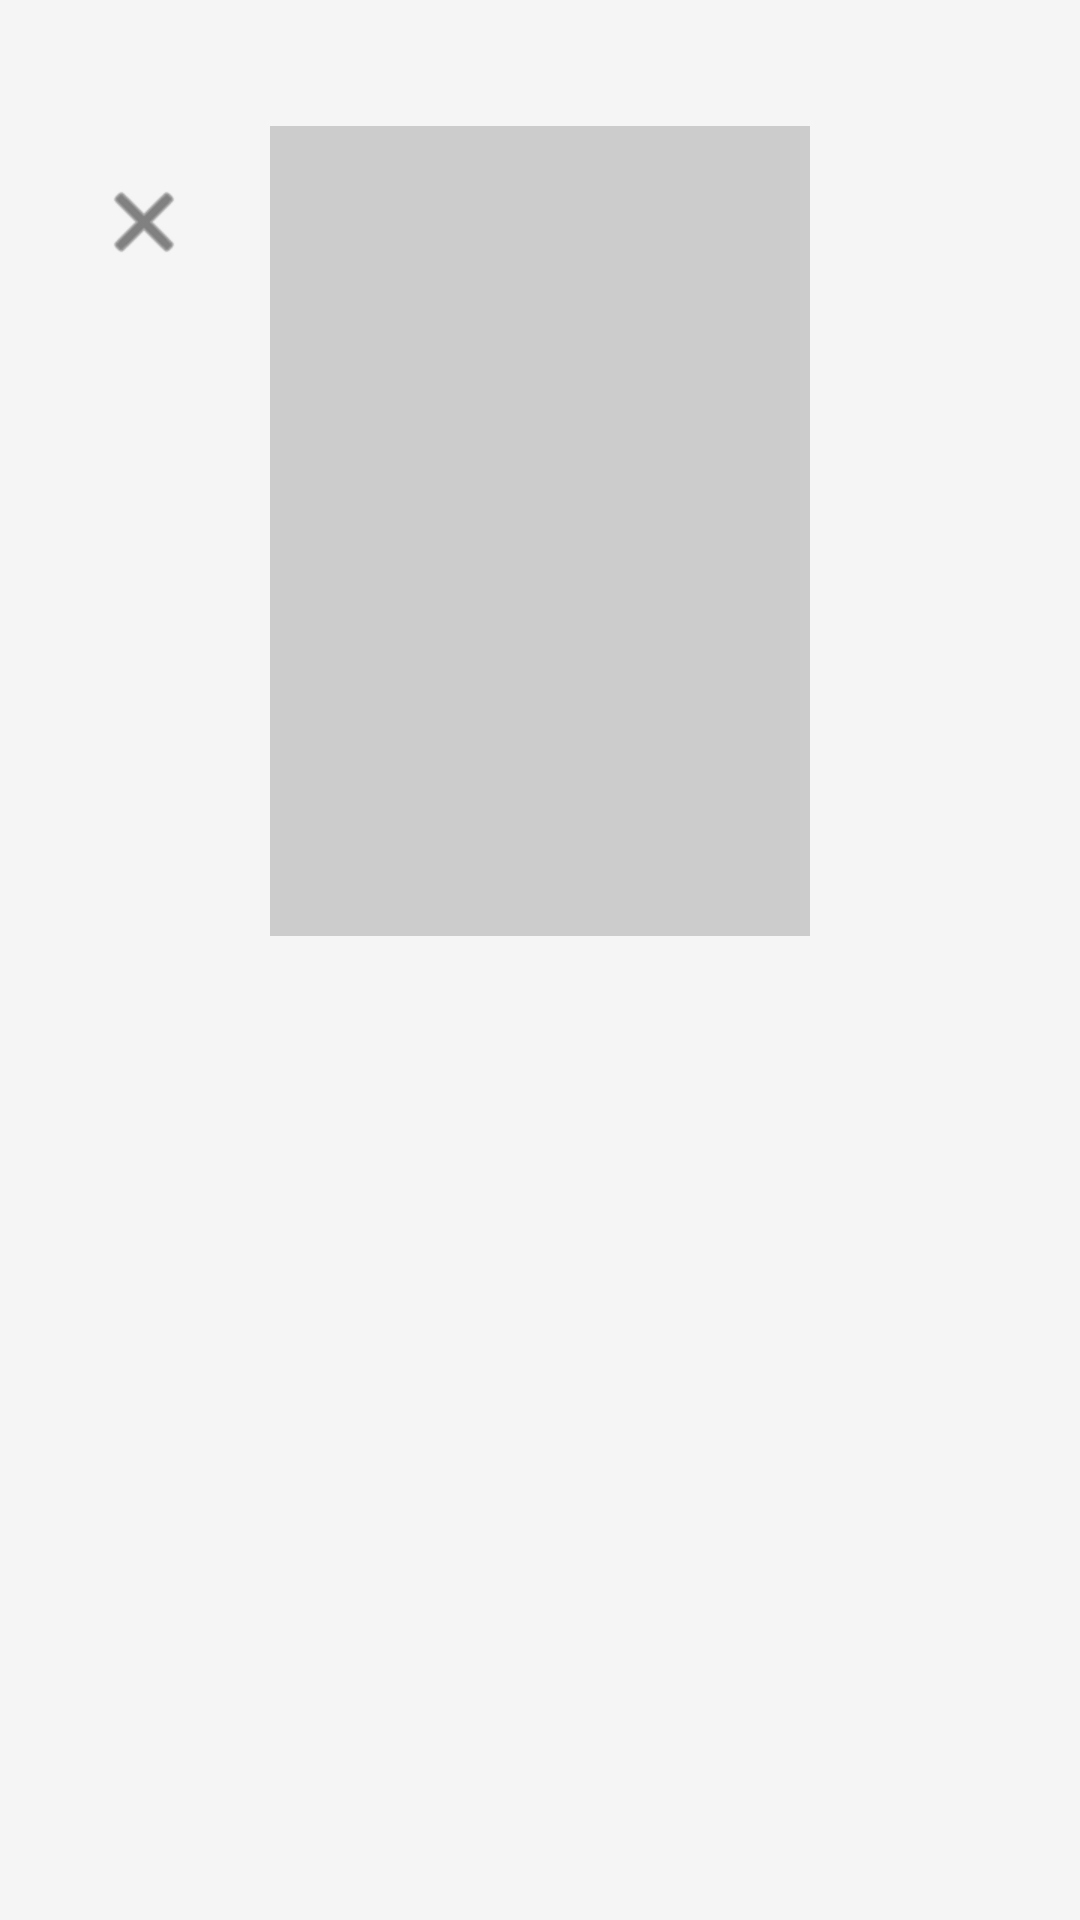

The Android layout XML behind this screen, and the referenced resources:
<!-- AndroidManifest.xml: application theme Theme.Movie_android -->
<!-- res/layout/activity_movie_detail.xml -->
<?xml version="1.0" encoding="utf-8"?>
<ScrollView
    xmlns:android="http://schemas.android.com/apk/res/android"
    xmlns:app="http://schemas.android.com/apk/res-auto"
    xmlns:tools="http://schemas.android.com/tools"
    android:layout_width="match_parent"
    android:layout_height="match_parent"
    android:background="#F5F5F5"
    tools:context=".ui.movieDetail.MovieDetailActivity">

    <androidx.constraintlayout.widget.ConstraintLayout
        android:layout_width="match_parent"
        android:layout_height="wrap_content"
        android:padding="16dp"
        android:layout_marginTop="26dp">

        <ImageButton
            android:id="@+id/buttonBack"
            android:layout_width="48dp"
            android:layout_height="48dp"
            android:src="@android:drawable/ic_menu_close_clear_cancel"
            android:background="?attr/selectableItemBackgroundBorderless"
            android:contentDescription="@string/voltar"
            app:layout_constraintTop_toTopOf="parent"
            app:layout_constraintStart_toStartOf="parent"
            android:layout_marginStart="8dp"
            android:layout_marginTop="8dp"
            app:tint="#333333" />

        <ImageView
            android:id="@+id/imageViewDetailPoster"
            android:layout_width="180dp"
            android:layout_height="270dp"
            android:scaleType="centerCrop"
            android:background="#CCCCCC"
            app:layout_constraintTop_toTopOf="parent"
            app:layout_constraintStart_toStartOf="parent"
            app:layout_constraintEnd_toEndOf="parent"
            tools:src="@tools:sample/avatars"
            android:contentDescription="Pôster do Filme" />

        <TextView
            android:id="@+id/textViewDetailTitle"
            android:layout_width="0dp"
            android:layout_height="wrap_content"
            android:layout_marginTop="16dp"
            android:textSize="24sp"
            android:textStyle="bold"
            android:textColor="#333333"
            android:gravity="center"
            app:layout_constraintTop_toBottomOf="@id/imageViewDetailPoster"
            app:layout_constraintStart_toStartOf="parent"
            app:layout_constraintEnd_toEndOf="parent"
            tools:text="O Poderoso Chefão" />

        <TextView
            android:id="@+id/textViewDetailYear"
            android:layout_width="0dp"
            android:layout_height="wrap_content"
            android:layout_marginTop="8dp"
            android:textSize="16sp"
            android:textColor="#666666"
            android:gravity="center"
            app:layout_constraintTop_toBottomOf="@id/textViewDetailTitle"
            app:layout_constraintStart_toStartOf="parent"
            app:layout_constraintEnd_toEndOf="parent"
            tools:text="Ano: 1972" />

        <TextView
            android:id="@+id/textViewDetailGenre"
            android:layout_width="0dp"
            android:layout_height="wrap_content"
            android:layout_marginTop="4dp"
            android:textSize="16sp"
            android:textColor="#666666"
            android:gravity="center"
            app:layout_constraintTop_toBottomOf="@id/textViewDetailYear"
            app:layout_constraintStart_toStartOf="parent"
            app:layout_constraintEnd_toEndOf="parent"
            tools:text="Gênero: Crime, Drama" />

        <TextView
            android:id="@+id/textViewDetailSynopsis"
            android:layout_width="0dp"
            android:layout_height="wrap_content"
            android:layout_marginTop="16dp"
            android:textSize="16sp"
            android:textColor="#444444"
            android:lineSpacingExtra="4dp"
            app:layout_constraintTop_toBottomOf="@id/textViewDetailGenre"
            app:layout_constraintStart_toStartOf="parent"
            app:layout_constraintEnd_toEndOf="parent"
            tools:text="A sinopse do filme irá aparecer aqui. Esta é uma descrição longa para testar como o texto se ajusta e se quebra em várias linhas no layout. É importante que o texto seja legível e bem formatado." />

    </androidx.constraintlayout.widget.ConstraintLayout>
</ScrollView>
<!-- resources referenced by this layout -->
<resources>
  <style name="Theme.Movie_android" parent="Theme.MaterialComponents.DayNight.NoActionBar">
          
          <item name="colorPrimary">@color/purple_500</item>
          <item name="colorPrimaryVariant">@color/purple_700</item>
          <item name="colorOnPrimary">@color/white</item>
          
          <item name="colorSecondary">@color/teal_200</item>
          <item name="colorSecondaryVariant">@color/teal_700</item>
          <item name="colorOnSecondary">@color/black</item>
          
          <item name="android:statusBarColor">?attr/colorPrimaryVariant</item>
          
      </style>
  <!-- not gathered from this repository: default colours our renderer supplied (Android Studio template values) -->
  <color name="purple_500">#FF6200EE</color>
  <color name="purple_700">#FF3700B3</color>
  <color name="teal_200">#FF03DAC5</color>
  <color name="teal_700">#FF018786</color>
  <color name="black">#FF000000</color>
  <color name="white">#FFFFFFFF</color>
</resources>
